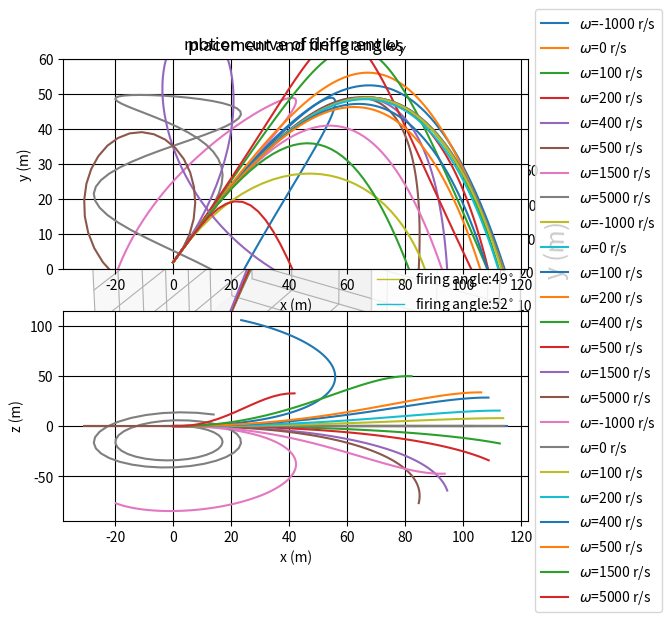

The matplotlib source for this figure:
import numpy as np    
import math
import mpl_toolkits.mplot3d 
import matplotlib.pyplot as plt

class BASEBALL(object):
    def __init__(self, _v0, theta, _vz0, _dt= 0.1, _omgx=0, _omgy=0, _omgz= 0):
        self.vx, self.vy, self.vz= _v0*math.cos(theta), _v0*math.sin(theta), _vz0 
        self.theta = theta
        self.v = _v0
        self.B2= 0.0039+ 0.0058/(1.+math.exp((self.v-35)/5))
        self.S0= 4.1E-4
        self.g= 9.8
        self.dt= _dt 
        self.x, self.y, self.z= [0], [1.8], [0]
        self.omgx = _omgx
        self.omgy = _omgy
        self.omgz = _omgz
    def calculate(self):
        while True: 
            self.x.append(self.vx*self.dt+self.x[-1])            # append coordinates to x,y,z
            self.y.append(self.vy*self.dt+self.y[-1])
            self.z.append(self.vz*self.dt+self.z[-1])       
            self.vx, self.vy, self.vz = \
                (-self.B2*self.v*self.vx)*self.dt+ self.vx+ self.S0 * (self.omgy*self.vz - self.omgz*self.vy) * self.dt, \
                (-self.g- self.B2*self.v*self.vy)*self.dt+ self.vy+ self.S0 * (self.omgz*self.vx - self.omgx*self.vz) * self.dt,\
                ( self.vz+ self.S0 * (self.omgx*self.vy - self.omgy*self.vx) * self.dt     )                # change the velocity           
            self.v= math.sqrt(self.vx**2+self.vy**2+self.vz**2)
            self.B2= 0.0039+ 0.0058/(1+math.exp((self.v-35)/5))
            if self.y[-1]< 0: 
                break
    def graphics1(self,_gra):
        _gra.plot(self.x, self.y, linestyle='-', linewidth=1.0, label='firing angle:%d'%(40+3*j) + r'$^{\circ}$')
            # plot the trajetory
    def graphics2(self,_gra):
    
        _gra.plot(self.x, self.y,label=r'$\omega$=%.f r/s'%(100*i) )  
    def graphics3(self,_gra):
        _gra.plot(self.x, self.z,label=r'$\omega$=%.f r/s'%(100*i) )
  
    def graphics(self,_gra, _omgz):             # plot the trajetory
        _gra.plot(self.z, self.x, self.y, label=r'$\omega$=%.f r/s'%_omgz)
        _gra.scatter([self.z[0],self.z[-1]],[self.x[0],self.x[-1]],[self.y[0],self.y[-1]],s=30)
       # _gra.text(self.z[-1], self.x[-1]-80, self.y[-1], r'$\omega$=%.f r/s'%_omgz,fontsize=10)


fig= plt.figure(figsize=(6,6))
ax3 = plt.subplot(1,1,1,projection='3d')
for omgz in [-200,-100,0,100,500]:          # change the angular velocity the determine the dependence of trajetory on omega
    comp= BASEBALL(49,49*np.pi/180,0,0.1,0,omgz,0)
    comp.calculate()
    comp.graphics(ax3, omgz)
    ax3.set_xlabel('z (m)', fontsize=18)
    ax3.set_ylabel('x (m)', fontsize=18)
    ax3.set_zlabel('y (m)', fontsize=18)
    #ax3.set_title('Trajectories of different $\omega_y$',fontsize=18)
    plt.legend(loc='center left', bbox_to_anchor=(0.8, 0.8))
 
plt.show(fig)

#FIGURE.1: draw a figure illustrating the deflection of each direction, just like fig.2.9 on the textbook


#FIGURE.2:Draw the 2D figure of various firing angles
ax = plt.subplot(1,1,1)
for j in range(6): 
    a = BASEBALL(55,(30+5*j)*np.pi/180,0,0.1,0,2000/60,0)
    a.calculate()
    a.graphics1(ax)
    #plt.plot(self.x, self.y, linestyle='-', linewidth=1.0, label='firing angle:%d'%(40+3*j) + r'$^{\circ}$')
plt.grid(True,color='k')
plt.title('placement and firing angles')
plt.xlabel('x (m)')
plt.ylabel('y (m)')
plt.ylim(0,70)
plt.legend(loc='upper right')
plt.show()



ax1=plt.subplot(211)

for i in [-10,0,1,2,4,5,15,50]:
    h=2
    b=BASEBALL(49,49*np.pi/180,0,0.1,0,100*i,0)
    b.calculate()
    b.graphics2(ax1)
plt.grid(True,color='k')
plt.title('motion curve of defferent $\omega_y$')
plt.xlabel('x (m)')
plt.ylabel('y (m)')
plt.ylim(0,60)

ax2=plt.subplot(212)
for i in [-10,0,1,2,4,5,15,50]:
    h=2
    b=BASEBALL(49,49*np.pi/180,0,0.1,0,100*i,0)
    b.calculate()
    b.graphics3(ax2)
plt.grid(True,color='k')

plt.xlabel('x (m)')
plt.ylabel('z (m)')


plt.legend(loc='center left', bbox_to_anchor=(1.1, 1))
plt.show()    

ax3=plt.subplot(211)

for i in [-10,0,1,2,4,5,15,50]:
    h=3
    b=BASEBALL(49,49*np.pi/180,0,0.1,0,0,100*i)
    b.calculate()
    b.graphics2(ax3)
plt.grid(True,color='k')
plt.title('motion curve of defferent $\omega_z$')
plt.xlabel('x (m)')
plt.ylabel('y (m)')
plt.ylim(0,70)

ax4=plt.subplot(212)
for i in [-10,0,1,2,4,5,15,50]:
    h=3
    b=BASEBALL(49,49*np.pi/180,0,0.1,0,0,100*i)
    b.calculate()
    b.graphics3(ax4)
plt.grid(True,color='k')
plt.xlabel('x (m)')
plt.ylabel('z (m)')
plt.legend()

plt.legend(loc='center left', bbox_to_anchor=(1, 1))
plt.show()    

ax5=plt.subplot(211)
for i in [-10,0,1,2,4,5,15,50]:
    h=1
    b=BASEBALL(49,49*np.pi/180,0,0.1,100*i,0,0)
    b.calculate()
    b.graphics2(ax5)
plt.grid(True,color='k')
plt.title('motion curve of defferent $\omega_y$')
plt.xlabel('x (m)')
plt.ylabel('y (m)')
plt.ylim(0,60)
ax6=plt.subplot(212)
for i in [-10,0,1,2,4,5,15,50]:
    h=1
    b=BASEBALL(49,49*np.pi/180,0,0.1,100*i,0,0)
    b.calculate()
    b.graphics3(ax6)
plt.grid(True,color='k')

plt.xlabel('x (m)')
plt.ylabel('z (m)')


plt.legend(loc='center left', bbox_to_anchor=(1, 1))
plt.show()    




